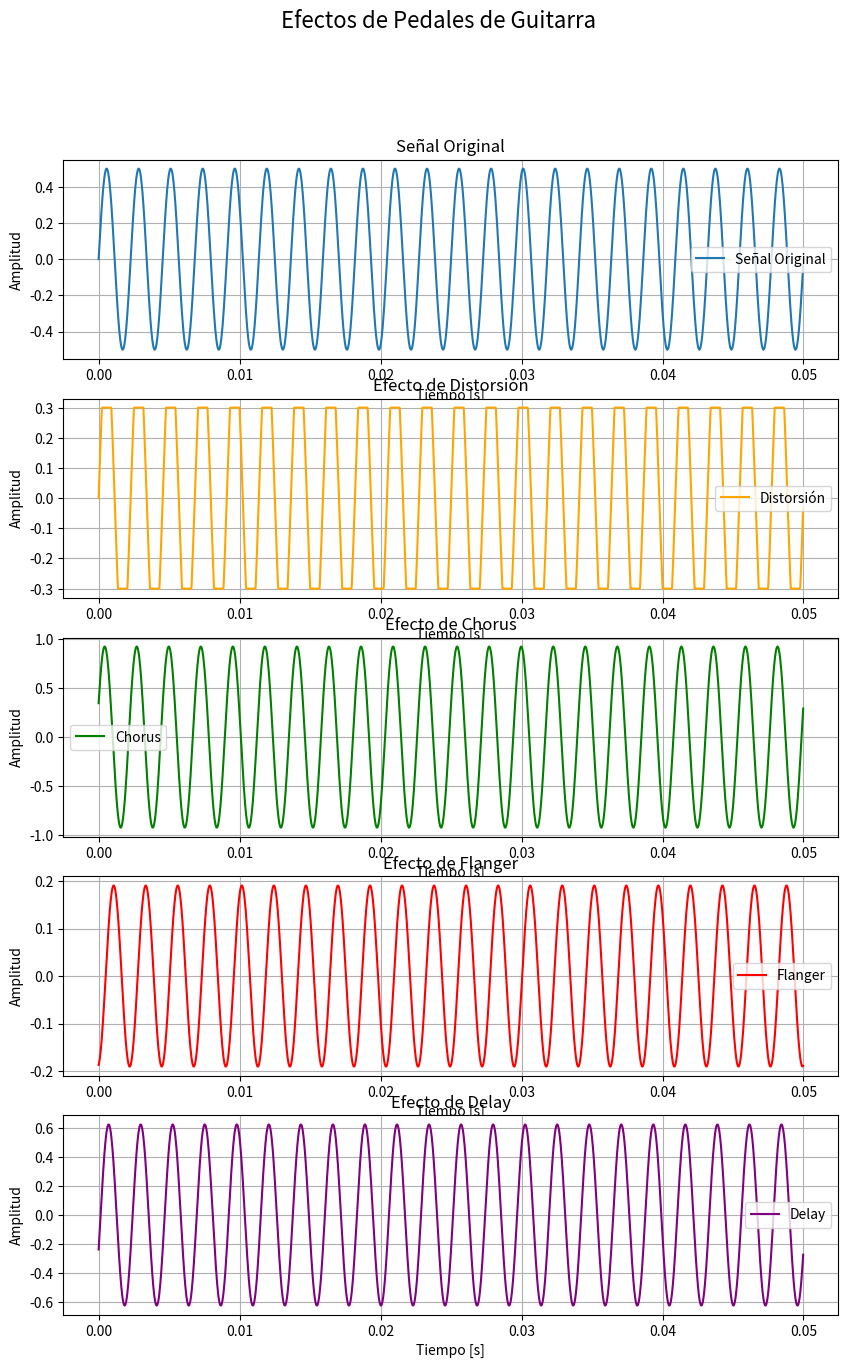
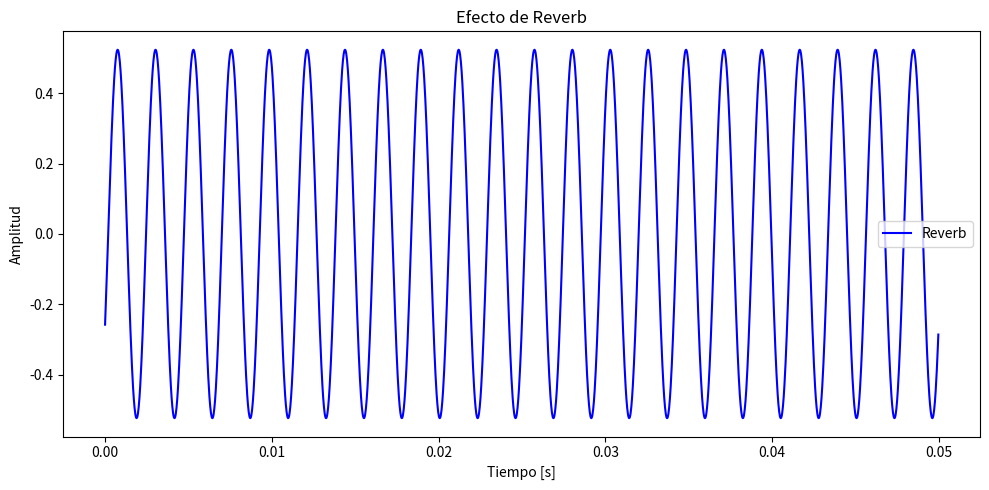

Python code for these plots, in order:
import numpy as np
import matplotlib.pyplot as plt

# Configuración de la señal original
fs = 44100  # Frecuencia de muestreo
t = np.linspace(0, 0.05, int(0.05 * fs), endpoint=False)  # 50 ms de duración
f = 440  # Frecuencia de la señal (La4)
V_in = 0.5 * np.sin(2 * np.pi * f * t)  # Señal de entrada

# Efecto de Distorsión
V_c = 0.3
V_dist = np.clip(V_in, -V_c, V_c)

# Efecto de Chorus
tau_0 = 0.002
delta_tau = 0.001
omega_m = 2 * np.pi * 1.5
tau_chorus = tau_0 + delta_tau * np.sin(omega_m * t)
V_chorus = V_in + np.roll(V_in, int(fs * tau_0))  # Aproximación simple

# Efecto de Flanger
tau_flanger = int(0.001 * fs)
V_flanger = V_in + np.roll(V_in, tau_flanger)

# Efecto de Delay
tau_delay = int(0.03 * fs)
alpha = 0.5
V_delay = V_in + alpha * np.roll(V_in, tau_delay)

# Efecto de Reverb
num_echoes = 10
tau_reverb = int(0.005 * fs)
alpha_reverb = 0.5
V_reverb = V_in.copy()
for n in range(1, num_echoes + 1):
    V_reverb += (alpha_reverb**n) * np.roll(V_in, n * tau_reverb)

# Gráficos
fig, axs = plt.subplots(5, 1, figsize=(10, 15))
fig.suptitle("Efectos de Pedales de Guitarra", fontsize=16)

# Señal Original
axs[0].plot(t, V_in, label="Señal Original")
axs[0].legend()
axs[0].set_title("Señal Original")

# Efecto de Distorsión
axs[1].plot(t, V_dist, label="Distorsión", color="orange")
axs[1].legend()
axs[1].set_title("Efecto de Distorsión")

# Efecto de Chorus
axs[2].plot(t, V_chorus, label="Chorus", color="green")
axs[2].legend()
axs[2].set_title("Efecto de Chorus")

# Efecto de Flanger
axs[3].plot(t, V_flanger, label="Flanger", color="red")
axs[3].legend()
axs[3].set_title("Efecto de Flanger")

# Efecto de Delay
axs[4].plot(t, V_delay, label="Delay", color="purple")
axs[4].legend()
axs[4].set_title("Efecto de Delay")

# Efecto de Reverb (nuevo gráfico debido a la longitud)
plt.figure(figsize=(10, 5))
plt.plot(t, V_reverb, label="Reverb", color="blue")
plt.legend()
plt.title("Efecto de Reverb")
plt.xlabel("Tiempo [s]")
plt.ylabel("Amplitud")

# Ajuste de las etiquetas y leyendas
for ax in axs:
    ax.set_xlabel("Tiempo [s]")
    ax.set_ylabel("Amplitud")
    ax.grid(True)

plt.tight_layout()
plt.show()
